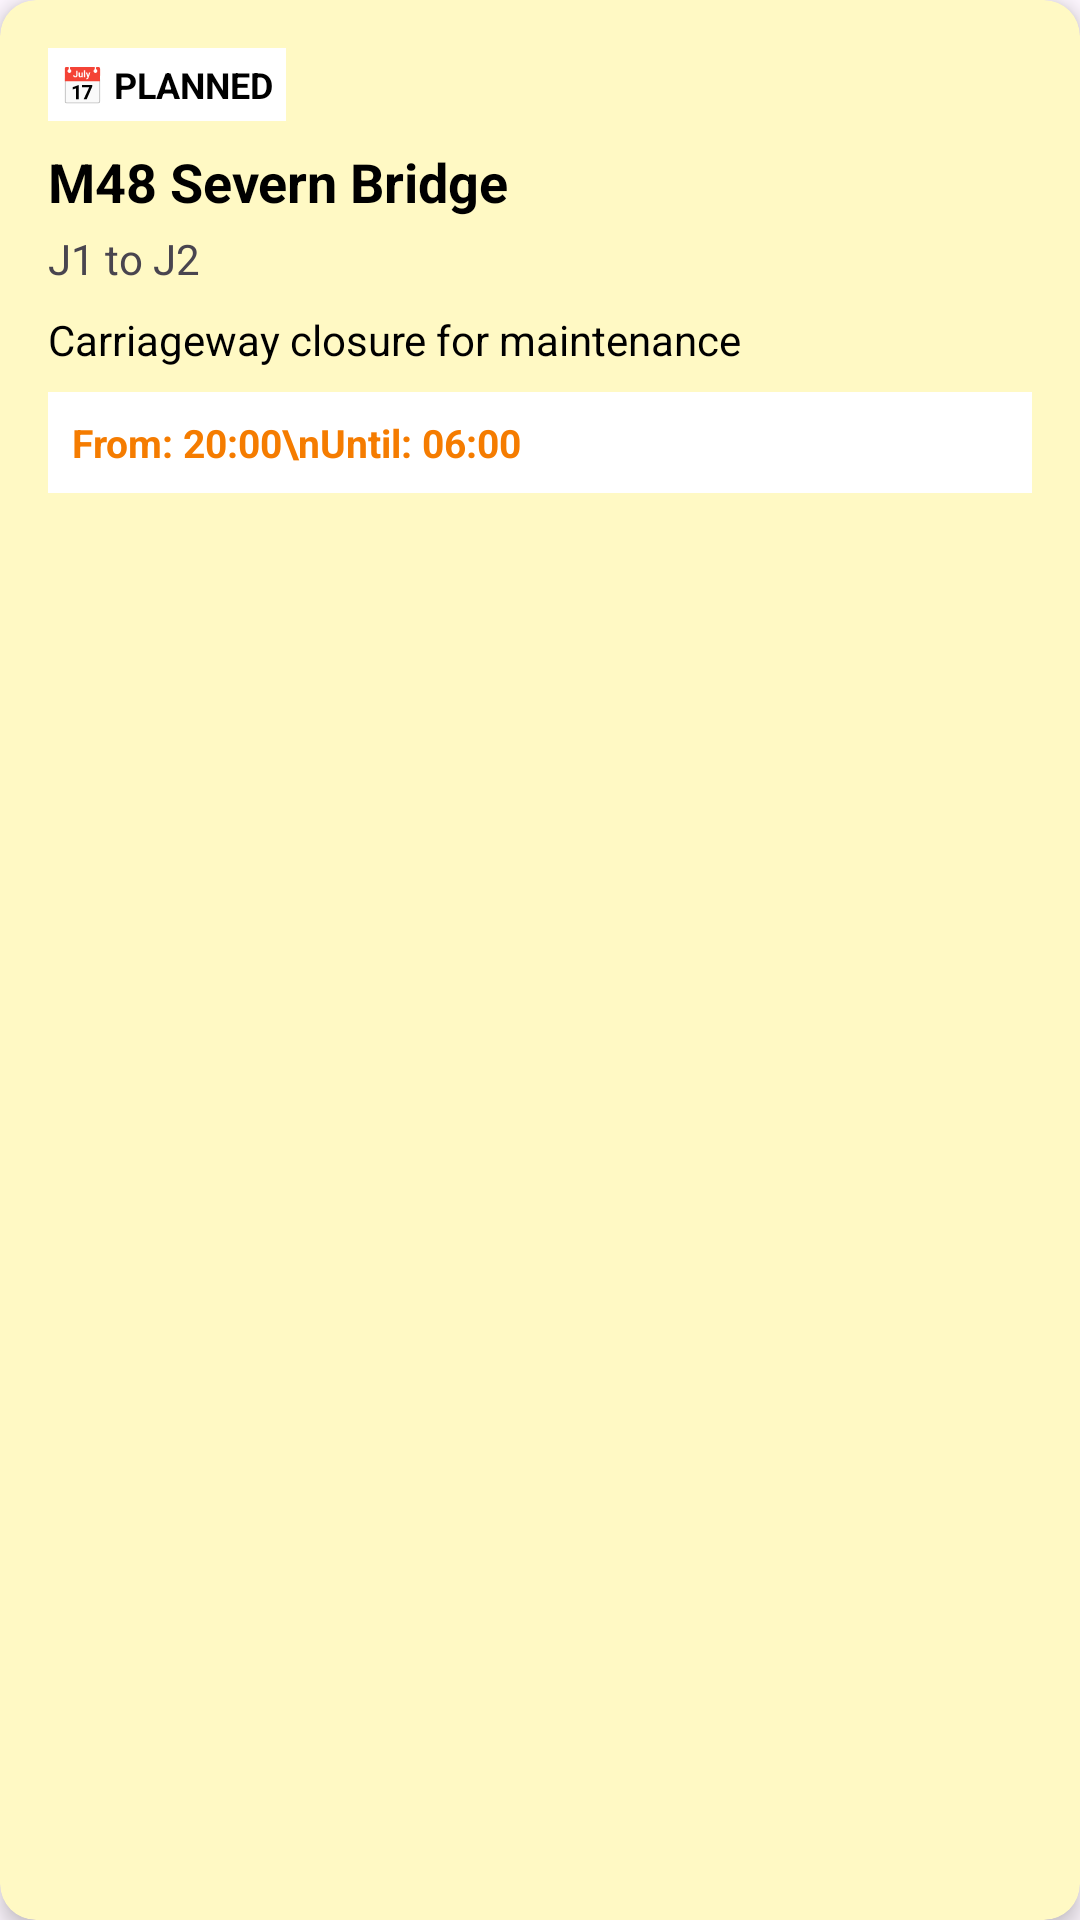

Layout XML and referenced resources for this Android screen:
<!-- AndroidManifest.xml: application theme Theme.BridgeMonitor -->
<!-- res/layout/planned_closure_card.xml -->
<?xml version="1.0" encoding="utf-8"?>
<androidx.cardview.widget.CardView
    xmlns:android="http://schemas.android.com/apk/res/android"
    xmlns:app="http://schemas.android.com/apk/res-auto"
    android:layout_width="match_parent"
    android:layout_height="wrap_content"
    android:layout_marginBottom="12dp"
    app:cardCornerRadius="12dp"
    app:cardElevation="4dp"
    app:cardBackgroundColor="#FFF9C4">

    <LinearLayout
        android:layout_width="match_parent"
        android:layout_height="wrap_content"
        android:orientation="vertical"
        android:padding="16dp">

        <TextView
            android:id="@+id/plannedStatusBadge"
            android:layout_width="wrap_content"
            android:layout_height="wrap_content"
            android:text="📅 PLANNED"
            android:textSize="12sp"
            android:textStyle="bold"
            android:textColor="@android:color/black"
            android:background="@android:color/white"
            android:padding="4dp"
            android:layout_marginBottom="8dp"
            android:visibility="visible" />

        <TextView
            android:id="@+id/plannedBridgeName"
            android:layout_width="match_parent"
            android:layout_height="wrap_content"
            android:text="M48 Severn Bridge"
            android:textSize="18sp"
            android:textStyle="bold"
            android:textColor="@android:color/black"
            android:paddingBottom="4dp" />

        <TextView
            android:id="@+id/plannedLocation"
            android:layout_width="match_parent"
            android:layout_height="wrap_content"
            android:text="J1 to J2"
            android:textSize="14sp"
            android:textColor="?android:attr/textColorSecondary"
            android:paddingBottom="8dp" />

        <TextView
            android:id="@+id/plannedDescription"
            android:layout_width="match_parent"
            android:layout_height="wrap_content"
            android:text="Carriageway closure for maintenance"
            android:textSize="14sp"
            android:textColor="@android:color/black"
            android:paddingBottom="8dp" />

        <TextView
            android:id="@+id/plannedTime"
            android:layout_width="match_parent"
            android:layout_height="wrap_content"
            android:text="From: 20:00\nUntil: 06:00"
            android:textSize="13sp"
            android:textStyle="bold"
            android:textColor="#F57C00"
            android:paddingTop="4dp"
            android:background="@android:color/white"
            android:padding="8dp" />
    </LinearLayout>
</androidx.cardview.widget.CardView>
<!-- resources referenced by this layout -->
<resources>
  <style name="Theme.BridgeMonitor" parent="Base.Theme.BridgeMonitor" />
  <style name="Base.Theme.BridgeMonitor" parent="Theme.Material3.DayNight.NoActionBar">
          <item name="colorPrimary">@color/purple_500</item>
          <item name="colorPrimaryVariant">@color/purple_700</item>
          <item name="colorOnPrimary">@color/white</item>
          <item name="colorSecondary">@color/teal_200</item>
          <item name="colorSecondaryVariant">@color/teal_700</item>
          <item name="colorOnSecondary">@color/black</item>
      </style>
  <color name="purple_500">#FF6200EE</color>
  <color name="purple_700">#FF3700B3</color>
  <color name="white">#FFFFFFFF</color>
  <color name="teal_200">#FF03DAC5</color>
  <color name="teal_700">#FF018786</color>
  <color name="black">#FF000000</color>
</resources>
